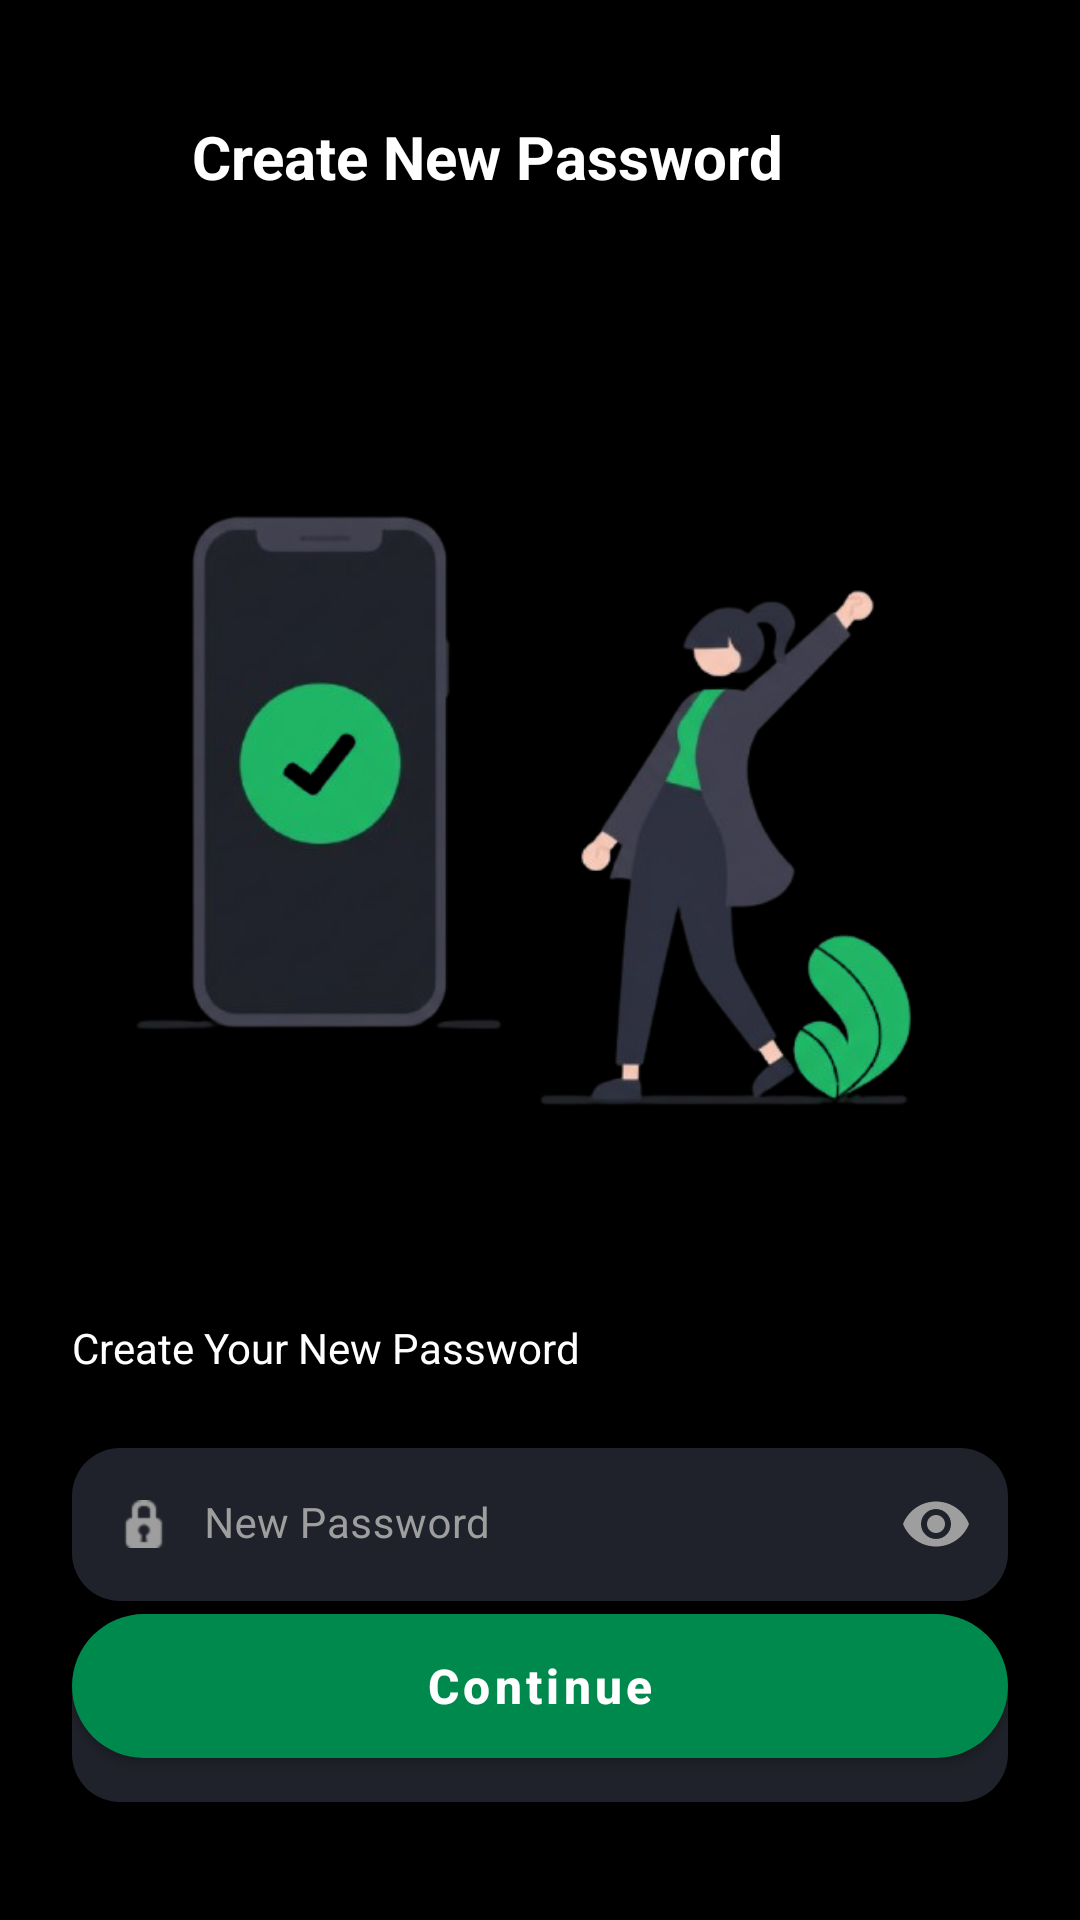

The Android layout XML behind this screen, and the referenced resources:
<!-- AndroidManifest.xml: application theme Theme.Verdant -->
<!-- res/layout/activity_create_new_password.xml -->
<?xml version="1.0" encoding="utf-8"?>
<androidx.constraintlayout.widget.ConstraintLayout
    xmlns:android="http://schemas.android.com/apk/res/android"
    xmlns:app="http://schemas.android.com/apk/res-auto"
    xmlns:tools="http://schemas.android.com/tools"
    android:layout_width="match_parent"
    android:layout_height="match_parent"
    android:background="@color/black_background"
    android:padding="24dp">

    
    <ImageView
        android:id="@+id/ivBack"
        android:layout_width="24dp"
        android:layout_height="24dp"
        android:layout_marginTop="16dp"
        android:src="@drawable/arrow"
        app:layout_constraintStart_toStartOf="parent"
        app:layout_constraintTop_toTopOf="parent"
        app:tint="@color/white"
        tools:ignore="ContentDescription" />

    <TextView
        android:id="@+id/tvTitle"
        android:layout_width="wrap_content"
        android:layout_height="wrap_content"
        android:layout_marginStart="16dp"
        android:text="Create New Password"
        android:textColor="@color/white"
        android:textSize="20sp"
        android:textStyle="bold"
        app:layout_constraintBottom_toBottomOf="@+id/ivBack"
        app:layout_constraintStart_toEndOf="@+id/ivBack"
        app:layout_constraintTop_toTopOf="@+id/ivBack" />

    
    
    <ImageView
        android:id="@+id/ivIllustration"
        android:layout_width="287dp"
        android:layout_height="302dp"
        android:layout_marginTop="40dp"
        android:src="@drawable/create_new_password"
        app:layout_constraintEnd_toEndOf="parent"
        app:layout_constraintStart_toStartOf="parent"
        app:layout_constraintTop_toBottomOf="@+id/tvTitle" />

    
    <TextView
        android:id="@+id/tvLabel"
        android:layout_width="wrap_content"
        android:layout_height="wrap_content"
        android:layout_marginTop="32dp"
        android:text="Create Your New Password"
        android:textColor="@color/white"
        android:textSize="14sp"
        app:layout_constraintStart_toStartOf="parent"
        app:layout_constraintTop_toBottomOf="@+id/ivIllustration" />

    
    <com.google.android.material.textfield.TextInputLayout
        android:id="@+id/tilNewPassword"
        style="@style/Widget.MaterialComponents.TextInputLayout.FilledBox"
        android:layout_width="match_parent"
        android:layout_height="wrap_content"
        android:layout_marginTop="24dp"
        android:hint="New Password"
        app:boxBackgroundColor="@color/input_field_bg"
        app:boxCornerRadiusBottomEnd="16dp"
        app:boxCornerRadiusBottomStart="16dp"
        app:boxCornerRadiusTopEnd="16dp"
        app:boxCornerRadiusTopStart="16dp"
        app:boxStrokeWidth="0dp"
        app:boxStrokeWidthFocused="0dp"
        app:hintTextColor="@color/grey_text"
        app:endIconMode="password_toggle"
        app:endIconTint="@color/grey_text"
        android:textColorHint="@color/grey_text"
        app:layout_constraintTop_toBottomOf="@+id/tvLabel">

        <com.google.android.material.textfield.TextInputEditText
            android:layout_width="match_parent"
            android:layout_height="wrap_content"
            android:inputType="textPassword"
            android:textColor="@color/white"
            android:textSize="14sp"
            android:paddingTop="16dp"
            android:paddingBottom="16dp"
            android:drawableStart="@android:drawable/ic_secure"
            android:drawablePadding="12dp"
            android:drawableTint="@color/grey_text" />
    </com.google.android.material.textfield.TextInputLayout>

    
    <com.google.android.material.textfield.TextInputLayout
        android:id="@+id/tilConfirmPassword"
        style="@style/Widget.MaterialComponents.TextInputLayout.FilledBox"
        android:layout_width="match_parent"
        android:layout_height="wrap_content"
        android:layout_marginTop="16dp"
        android:hint="Confirm Password"
        app:boxBackgroundColor="@color/input_field_bg"
        app:boxCornerRadiusBottomEnd="16dp"
        app:boxCornerRadiusBottomStart="16dp"
        app:boxCornerRadiusTopEnd="16dp"
        app:boxCornerRadiusTopStart="16dp"
        app:boxStrokeWidth="0dp"
        app:boxStrokeWidthFocused="0dp"
        app:hintTextColor="@color/grey_text"
        app:endIconMode="password_toggle"
        app:endIconTint="@color/grey_text"
        android:textColorHint="@color/grey_text"
        app:layout_constraintTop_toBottomOf="@+id/tilNewPassword">

        <com.google.android.material.textfield.TextInputEditText
            android:layout_width="match_parent"
            android:layout_height="wrap_content"
            android:inputType="textPassword"
            android:textColor="@color/white"
            android:textSize="14sp"
            android:paddingTop="16dp"
            android:paddingBottom="16dp"
            android:drawableStart="@android:drawable/ic_secure"
            android:drawablePadding="12dp"
            android:drawableTint="@color/grey_text" />
    </com.google.android.material.textfield.TextInputLayout>

    
    <CheckBox
        android:id="@+id/cbRemember"
        android:layout_width="wrap_content"
        android:layout_height="wrap_content"
        android:layout_marginTop="16dp"
        android:text="Remember me"
        android:textColor="@color/white"
        android:buttonTint="@color/app_green"
        app:layout_constraintEnd_toEndOf="parent"
        app:layout_constraintStart_toStartOf="parent"
        app:layout_constraintTop_toBottomOf="@+id/tilConfirmPassword" />

    
    <com.google.android.material.button.MaterialButton
        android:id="@+id/btnContinue"
        android:layout_width="match_parent"
        android:layout_height="60dp"
        android:layout_marginBottom="24dp"
        android:text="Continue"
        android:textAllCaps="false"
        android:textColor="@color/white"
        android:textSize="16sp"
        android:textStyle="bold"
        app:backgroundTint="@color/app_green"
        app:cornerRadius="30dp"
        app:layout_constraintBottom_toBottomOf="parent" />

</androidx.constraintlayout.widget.ConstraintLayout>
<!-- resources referenced by this layout -->
<resources>
  <color name="app_green">#00894D</color>
  <color name="black_background">#000000</color>
  <color name="grey_text">#9E9E9E</color>
  <color name="input_field_bg">#1F222A</color>
  <color name="white">#FFFFFFFF</color>
  <!-- drawable create_new_password: png bitmap (drawable, 76949 bytes) -->
  <style name="Theme.Verdant" parent="Theme.MaterialComponents.DayNight.NoActionBar">
          
          <item name="colorPrimary">@color/purple_200</item>
          <item name="colorPrimaryVariant">@color/purple_700</item>
          <item name="colorOnPrimary">@color/black</item>
          
          <item name="colorSecondary">@color/teal_200</item>
          <item name="colorSecondaryVariant">@color/teal_200</item>
          <item name="colorOnSecondary">@color/black</item>
          
          <item name="android:statusBarColor">#00000000</item>
          <item name="android:windowLightStatusBar" tools:targetApi="m">false</item>
          
          <item name="android:windowFullscreen">true</item>
      </style>
  <color name="purple_200">#FFBB86FC</color>
  <color name="purple_700">#FF3700B3</color>
  <color name="black">#FF000000</color>
  <color name="teal_200">#FF03DAC5</color>
</resources>
